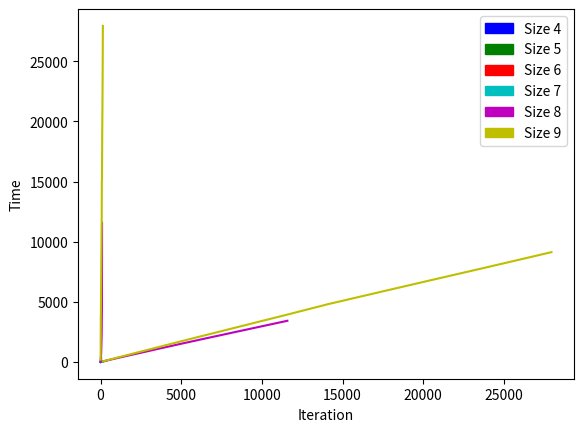

This chart was generated by the following Python code:
# Plotter

import matplotlib.pyplot as plt
from math import log
from math import factorial as f
import matplotlib.patches as mpatches

colors = ['b','g','r','c','m','y','k']

num_sols = [1, 0, 0, 2, 10, 4, 40, 92, 352, 724, 2680, 14200, 73712, 365596, 2279184, 14772512, 95815104, 666090624, 4968057848, 39029188884, 314666222712, 2691008701644, 24233937684440, 227514171973736, 2207893435808352, 22317699616364044, 234907967154122528]
num_sols = [f(x)/2.54**x for x in range(50)]
b_size = range(len(num_sols))
num_sols = [0 if num_sols[x] is 0 else log(num_sols[x]) for x in range(len(num_sols)) ]
plt.plot(b_size,num_sols,'red')
plt.plot(b_size,b_size,'green')
plt.ylabel('e^x Number of Solutions')
plt.xlabel('Board Size')

red_patch   = mpatches.Patch(color='red',   label='Board Solutions')
green_patch = mpatches.Patch(color='green', label='e^x')
plt.legend(handles=[red_patch,green_patch])
plt.show()

board_times =[[0, 0],
              [0, 0, 0, 0, 0, 0, 0, 0, 0, 0],
              [0, 0, 0, 0],
              [0, 0, 0, 0, 2, 2, 3, 3, 5, 5, 6, 9, 10, 11, 11, 13, 14, 14, 15, 16, 17, 18, 18, 19, 20, 23, 24, 25, 26, 29, 33, 34, 37, 39, 42, 44, 51, 74, 82, 88],
              [6, 11, 15, 15, 22, 26, 27, 62, 63, 65, 65, 74, 81, 90, 93, 110, 113, 114, 117, 134, 134, 143, 143, 144, 148, 152, 155, 157, 170, 180, 188, 190, 190, 193, 193, 210, 212, 217, 236, 249, 292, 293, 347, 358, 358, 374, 382, 383, 383, 408, 416, 438, 469, 505, 507, 514, 515, 553, 575, 577, 589, 616, 623, 677, 682, 698, 703, 727, 764, 786, 895, 904, 920, 1055, 1059, 1071, 1099, 1126, 1146, 1193, 1225, 1324, 1385, 1391, 1671, 1801, 1990, 2035, 2201, 2432, 2511, 3420],
              [49, 51, 58, 71, 239, 324, 377, 380, 391, 397, 562, 865, 992, 1194, 1234, 1254, 1270, 1278, 1348, 1449, 1451, 1463, 1533, 1633, 1645, 1648, 1732, 1907, 1950, 1981, 2072, 2101, 2105, 2122, 2140, 2155, 2232, 2232, 2342, 2427, 2447, 2507, 2531, 2608, 2686, 2887, 2897, 2948, 2967, 3000, 3016, 3070, 3129, 3147, 3296, 3303, 3338, 3354, 3429, 3460, 3472, 3563, 3584, 3701, 3783, 3805, 3834, 3836, 3862, 3928, 3976, 4393, 4471, 4603, 4779, 4806, 4834, 4907, 4954, 5076, 5084, 5102, 5128, 5137, 5145, 5162, 5165, 5167, 5204, 5353, 5467, 5469, 5494, 5526, 5840, 5950, 5958, 6126, 6227, 6290, 6340, 6344, 6369, 6480, 6552, 6587, 6597, 6706, 6725, 6816, 6819, 6829, 6831, 6895, 6918, 6966, 7068, 7205, 7215, 7306, 7387, 7481, 7540, 7667, 7673, 7676, 7755, 7796, 7807, 7846, 7971, 8099, 8180, 8271, 8362, 8470, 8489, 8591, 8634, 8754, 8798, 9079, 9088, 9130]
             ]

board_iters =[[1, 1],
              [1, 1, 1, 1, 1, 1, 1, 1, 2, 2],
              [1, 2, 2, 4],
              [1, 3, 3, 4, 11, 12, 14, 16, 21, 24, 27, 39, 43, 45, 48, 56, 60, 61, 64, 67, 72, 75, 75, 79, 84, 94, 99, 105, 107, 121, 137, 141, 151, 159, 174, 181, 211, 299, 332, 353],
              [21, 39, 52, 53, 73, 88, 91, 202, 206, 211, 213, 241, 266, 294, 304, 358, 369, 373, 382, 435, 438, 467, 468, 469, 483, 497, 506, 512, 555, 588, 616, 620, 621, 631, 631, 689, 694, 709, 769, 812, 945, 949, 1127, 1162, 1162, 1214, 1241, 1244, 1245, 1327, 1351, 1427, 1531, 1644, 1650, 1673, 1676, 1800, 1873, 1880, 1920, 2011, 2035, 2216, 2234, 2286, 2304, 2384, 2504, 2578, 2939, 2970, 3023, 3456, 3469, 3511, 3609, 3702, 3769, 3932, 4033, 4374, 4569, 4591, 5542, 5984, 6635, 6791, 7368, 8159, 8432, 11576],
              [145, 153, 173, 212, 706, 957, 1111, 1122, 1153, 1171, 1635, 2512, 2877, 3456, 3570, 3630, 3675, 3700, 3906, 4199, 4206, 4240, 4450, 4744, 4778, 4785, 5032, 5555, 5683, 5774, 6046, 6131, 6145, 6195, 6249, 6293, 6520, 6520, 6850, 7102, 7163, 7342, 7414, 7636, 7870, 8468, 8498, 8644, 8701, 8797, 8845, 9006, 9179, 9234, 9679, 9699, 9803, 9849, 10073, 10165, 10199, 10472, 10534, 10882, 11126, 11191, 11278, 11284, 11360, 11552, 11693, 12895, 13114, 13490, 14018, 14104, 14194, 14431, 14582, 14974, 14999, 15058, 15140, 15170, 15197, 15250, 15261, 15268, 15387, 15867, 16235, 16241, 16322, 16425, 17430, 17775, 17800, 18320, 18644, 18846, 19003, 19018, 19098, 19454, 19686, 19800, 19830, 20184, 20246, 20538, 20547, 20579, 20587, 20792, 20864, 21019, 21350, 21790, 21823, 22115, 22379, 22680, 22869, 23279, 23296, 23307, 23563, 23695, 23732, 23858, 24260, 24676, 24938, 25233, 25527, 25879, 25939, 26271, 26408, 26780, 26891, 27791, 27815, 27946]
             ]


legends = []
for x in range(len(board_times)):
  size = range(len(board_times[x]))
  times = [[0 if board_times[y][x] is 0 else log(board_times[y][x]) for x in range(len(board_times[y]))] for y in range(len(board_times)) ]
  plt.plot(size,times[x],colors[x])
  legends.append(mpatches.Patch(color=colors[x],   label='Size %d'%(x+4)))

plt.xlabel('Solutions Found')
plt.ylabel('Time Taken')
plt.legend(handles = legends)
plt.show()

legends = []
for x in range(len(board_iters)):
  size = range(len(board_iters[x]))
  plt.plot(size,board_iters[x],colors[x])
  legends.append(mpatches.Patch(color=colors[x],   label='Size %d'%(x+4)))

plt.xlabel('Solutions Found')
plt.ylabel('Iterations Used')
plt.legend(handles = legends)
plt.show()

legends = []
for x in range(len(board_times)):
  size = range(len(board_times[x]))
  plt.plot(board_iters[x],board_times[x],colors[x])
  legends.append(mpatches.Patch(color=colors[x],   label='Size %d'%(x+4)))

plt.xlabel('Iteration')
plt.ylabel('Time')
plt.legend(handles = legends)
plt.show()
